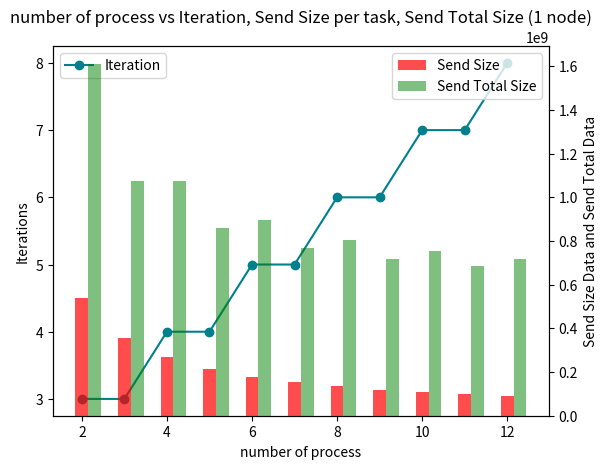

The script that saved this image:
import matplotlib.pyplot as plt

# 假设你有迭代数据和发送大小数据，分别存储在 iteration_data 和 send_size_data 中
iteration_data = [3, 3, 4, 4, 5, 5, 6, 6, 7, 7, 8]
send_unit_data = [5.369e+08, 3.579e+08, 2.684e+08, 2.147e+08,
                  1.79e+08, 1.534e+08, 1.342e+08, 1.193e+08, 1.074e+08, 9.761e+07, 8.948e+07]
send_total_data = [1.611e+09, 1.074e+09, 1.074e+09, 8.59e+08,
                   8.948e+08, 7.67e+08, 8.053e+08, 7.158e+08, 7.516e+08, 6.833e+08, 7.158e+08]

# 创建一个新的图形
fig, ax1 = plt.subplots()

# 设置x轴刻度为1到5
x_values = [2, 3, 4, 5, 6, 7, 8, 9, 10, 11, 12]

# 绘制迭代折线图，使用淺藍色线条
ax1.plot(x_values, iteration_data, marker='o',
         color='#00808c', label='Iteration')

# 设置第一个y轴标签
ax1.set_xlabel('number of process')
ax1.set_ylabel('Iterations', color='black')
ax1.tick_params('y', colors='black')

# 创建第二个y轴，与第一个y轴共享x轴
ax2 = ax1.twinx()

# 绘制发送大小和发送总大小的条形图，使用红色和绿色条形
width = 0.3  # 条形宽度
ax2.bar(x_values, send_unit_data, width=width,
        color='r', alpha=0.7, label='Send Size')
ax2.bar([i + width for i in x_values], send_total_data,
        width=width, color='g', alpha=0.5, label='Send Total Size')

# 设置第二个y轴标签 lighter orange
ax2.set_ylabel('Send Size Data and Send Total Data', color='black')
ax2.tick_params('y', colors='black')

# 添加图例
ax1.legend(loc='upper left')
ax2.legend(loc='upper right')


# 显示图形
plt.title(
    "number of process vs Iteration, Send Size per task, Send Total Size (1 node)")
plt.show()

